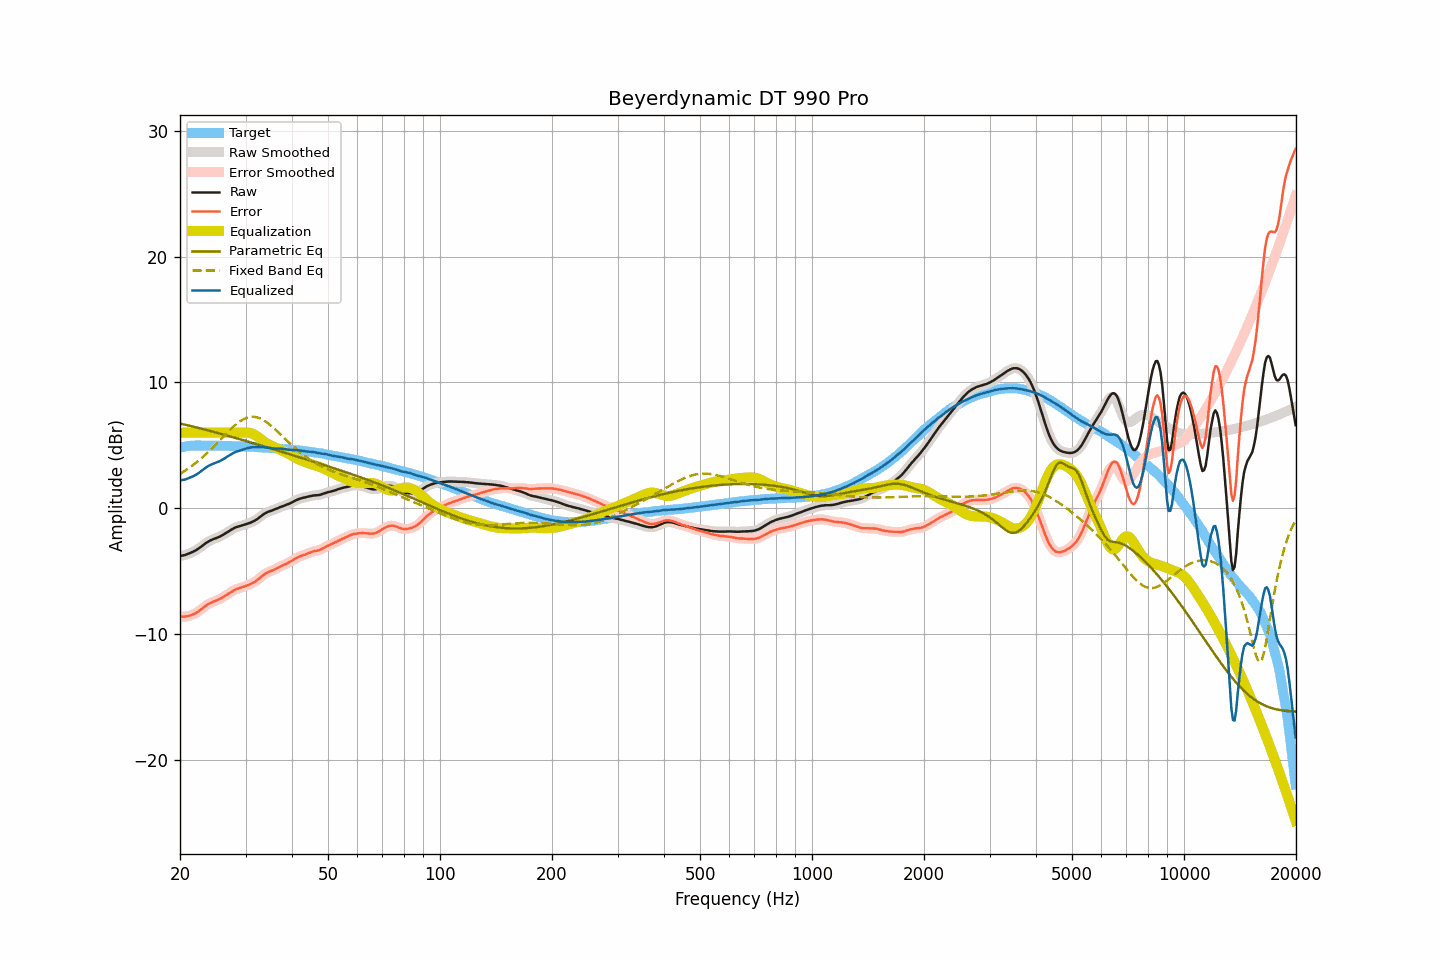

Values plotted in this chart, from the file beside it:
frequency, raw, smoothed, error, error_smoothed, equalization, parametric_eq, fixed_band_eq, equalized_raw, equalized_smoothed, target
20.00, -3.79, -3.78, -8.60, -8.60, 6.00, 6.73, 2.73, 2.21, 2.22, 4.81
20.20, -3.77, -3.77, -8.61, -8.61, 6.00, 6.71, 2.81, 2.23, 2.23, 4.84
20.40, -3.75, -3.75, -8.62, -8.62, 6.00, 6.68, 2.89, 2.25, 2.25, 4.87
20.61, -3.73, -3.72, -8.62, -8.61, 6.00, 6.65, 2.97, 2.27, 2.28, 4.89
20.81, -3.68, -3.68, -8.60, -8.60, 6.00, 6.62, 3.06, 2.32, 2.32, 4.92
21.02, -3.63, -3.63, -8.58, -8.57, 6.00, 6.59, 3.14, 2.37, 2.37, 4.95
21.23, -3.58, -3.58, -8.54, -8.54, 6.00, 6.55, 3.23, 2.42, 2.42, 4.96
21.44, -3.53, -3.52, -8.50, -8.50, 6.00, 6.52, 3.33, 2.47, 2.48, 4.97
21.66, -3.47, -3.47, -8.45, -8.44, 6.00, 6.49, 3.42, 2.53, 2.53, 4.98
21.87, -3.41, -3.40, -8.38, -8.39, 6.00, 6.46, 3.52, 2.59, 2.60, 4.98
22.09, -3.34, -3.33, -8.32, -8.32, 6.00, 6.43, 3.62, 2.66, 2.67, 4.99
22.31, -3.25, -3.25, -8.24, -8.24, 6.00, 6.40, 3.73, 2.75, 2.75, 4.99
22.54, -3.17, -3.17, -8.15, -8.15, 6.00, 6.37, 3.83, 2.83, 2.83, 4.99
22.76, -3.07, -3.07, -8.05, -8.05, 6.00, 6.33, 3.94, 2.93, 2.93, 4.99
22.99, -2.98, -2.97, -7.95, -7.95, 6.00, 6.30, 4.05, 3.02, 3.03, 4.98
23.22, -2.88, -2.87, -7.85, -7.85, 6.00, 6.27, 4.17, 3.12, 3.13, 4.97
23.45, -2.78, -2.78, -7.75, -7.75, 6.00, 6.24, 4.28, 3.22, 3.22, 4.97
23.69, -2.70, -2.69, -7.67, -7.67, 6.00, 6.20, 4.40, 3.30, 3.31, 4.97
23.92, -2.62, -2.62, -7.59, -7.60, 6.00, 6.17, 4.52, 3.38, 3.38, 4.97
24.16, -2.56, -2.55, -7.54, -7.53, 6.00, 6.13, 4.65, 3.44, 3.45, 4.98
24.40, -2.50, -2.50, -7.48, -7.47, 6.00, 6.10, 4.77, 3.50, 3.50, 4.98
24.65, -2.45, -2.45, -7.42, -7.42, 6.00, 6.07, 4.90, 3.55, 3.55, 4.97
24.89, -2.40, -2.40, -7.36, -7.37, 6.00, 6.03, 5.03, 3.60, 3.60, 4.97
25.14, -2.35, -2.35, -7.31, -7.32, 6.00, 6.00, 5.16, 3.65, 3.65, 4.97
25.39, -2.30, -2.29, -7.26, -7.26, 6.00, 5.96, 5.30, 3.70, 3.71, 4.97
25.65, -2.24, -2.23, -7.20, -7.20, 6.00, 5.93, 5.43, 3.76, 3.77, 4.97
25.91, -2.17, -2.17, -7.12, -7.13, 6.00, 5.89, 5.56, 3.83, 3.83, 4.96
26.16, -2.09, -2.09, -7.05, -7.05, 6.00, 5.86, 5.70, 3.91, 3.91, 4.95
26.43, -2.02, -2.02, -6.97, -6.97, 6.00, 5.82, 5.83, 3.98, 3.98, 4.95
26.69, -1.94, -1.94, -6.89, -6.89, 6.00, 5.79, 5.96, 4.06, 4.06, 4.95
26.96, -1.86, -1.86, -6.81, -6.81, 6.00, 5.75, 6.09, 4.14, 4.14, 4.95
27.23, -1.78, -1.78, -6.73, -6.72, 6.00, 5.71, 6.22, 4.22, 4.22, 4.95
27.50, -1.70, -1.70, -6.64, -6.64, 6.00, 5.68, 6.34, 4.30, 4.30, 4.95
27.77, -1.63, -1.62, -6.56, -6.56, 6.00, 5.64, 6.46, 4.37, 4.38, 4.94
28.05, -1.56, -1.56, -6.49, -6.49, 6.00, 5.61, 6.57, 4.44, 4.44, 4.93
28.33, -1.51, -1.51, -6.43, -6.43, 6.00, 5.57, 6.68, 4.49, 4.49, 4.92
28.62, -1.47, -1.46, -6.39, -6.39, 6.00, 5.53, 6.79, 4.53, 4.54, 4.92
28.90, -1.43, -1.43, -6.35, -6.35, 6.00, 5.50, 6.88, 4.57, 4.57, 4.92
29.19, -1.40, -1.39, -6.30, -6.31, 6.00, 5.46, 6.97, 4.61, 4.61, 4.91
29.48, -1.36, -1.36, -6.27, -6.27, 6.01, 5.42, 7.04, 4.65, 4.65, 4.92
29.78, -1.32, -1.32, -6.22, -6.22, 6.01, 5.38, 7.11, 4.70, 4.70, 4.91
30.08, -1.28, -1.27, -6.18, -6.18, 6.01, 5.35, 7.16, 4.74, 4.74, 4.90
30.38, -1.23, -1.23, -6.12, -6.12, 6.01, 5.31, 7.21, 4.78, 4.78, 4.89
30.68, -1.19, -1.18, -6.08, -6.07, 5.99, 5.27, 7.24, 4.81, 4.81, 4.89
30.99, -1.14, -1.13, -6.01, -6.01, 5.97, 5.23, 7.26, 4.83, 4.83, 4.88
31.30, -1.08, -1.08, -5.95, -5.96, 5.93, 5.20, 7.27, 4.85, 4.85, 4.88
31.61, -1.02, -1.02, -5.89, -5.89, 5.87, 5.16, 7.27, 4.85, 4.85, 4.87
31.93, -0.95, -0.95, -5.81, -5.81, 5.80, 5.12, 7.25, 4.85, 4.85, 4.86
32.24, -0.86, -0.86, -5.71, -5.71, 5.71, 5.08, 7.22, 4.84, 4.85, 4.85
32.57, -0.77, -0.77, -5.61, -5.61, 5.61, 5.04, 7.18, 4.85, 4.85, 4.85
32.89, -0.67, -0.67, -5.51, -5.51, 5.51, 5.00, 7.13, 4.85, 4.85, 4.84
33.22, -0.57, -0.57, -5.40, -5.40, 5.41, 4.97, 7.07, 4.85, 4.85, 4.83
33.55, -0.48, -0.48, -5.30, -5.30, 5.32, 4.93, 7.00, 4.84, 4.84, 4.83
33.89, -0.40, -0.40, -5.21, -5.22, 5.23, 4.89, 6.91, 4.84, 4.84, 4.81
34.23, -0.34, -0.33, -5.15, -5.14, 5.16, 4.85, 6.83, 4.82, 4.82, 4.81
34.57, -0.28, -0.28, -5.07, -5.08, 5.08, 4.81, 6.73, 4.81, 4.80, 4.80
34.92, -0.24, -0.23, -5.02, -5.02, 5.02, 4.77, 6.63, 4.78, 4.79, 4.79
35.27, -0.19, -0.19, -4.97, -4.97, 4.96, 4.73, 6.52, 4.77, 4.77, 4.78
35.62, -0.15, -0.14, -4.91, -4.91, 4.90, 4.69, 6.41, 4.75, 4.76, 4.77
35.97, -0.10, -0.09, -4.85, -4.85, 4.84, 4.65, 6.29, 4.75, 4.75, 4.75
... 635 more rows
